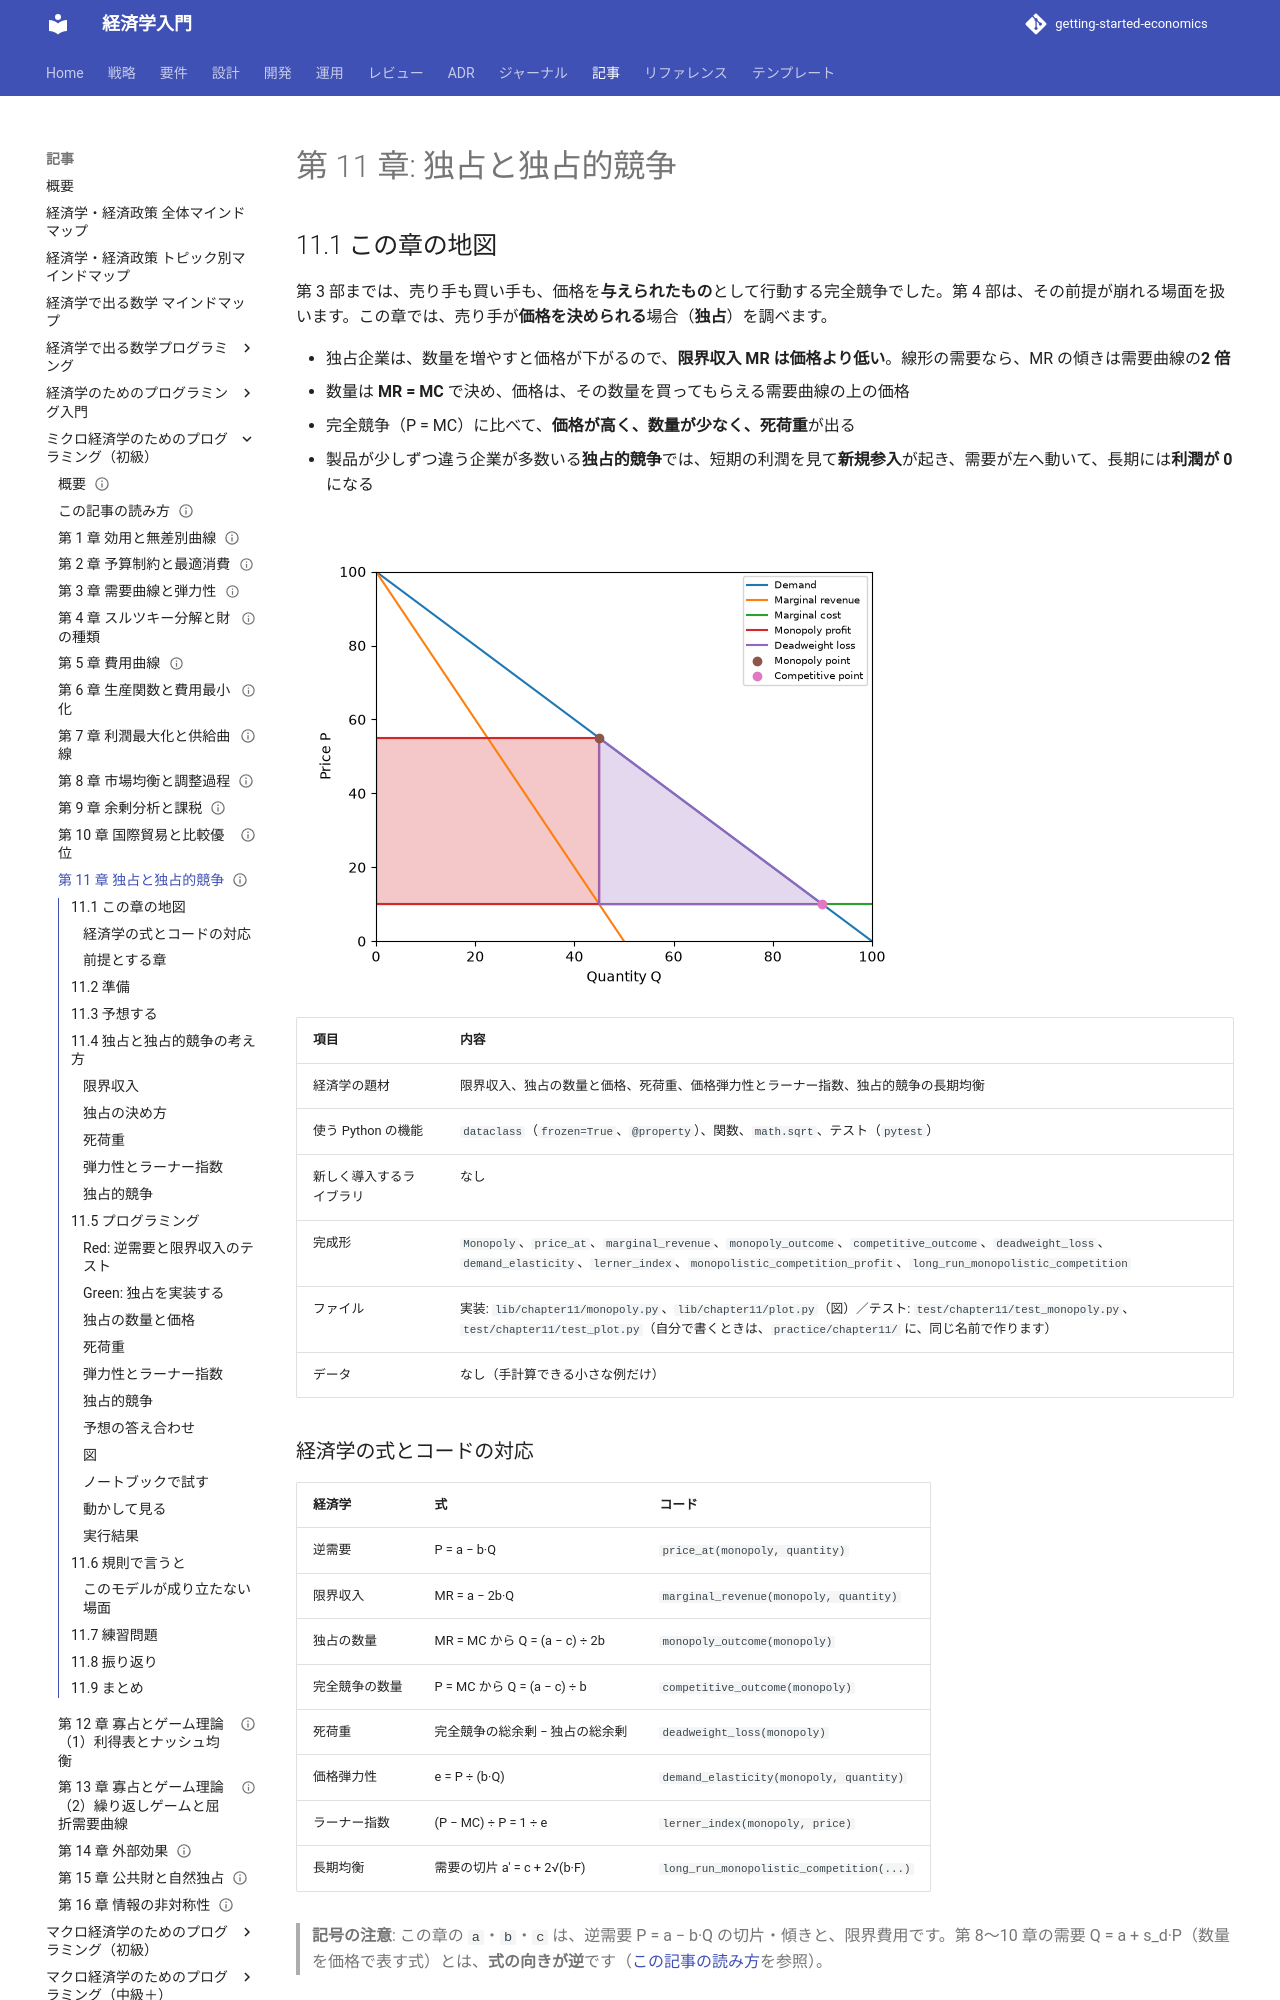

repository: k2works/getting-started-economics · page: article/micro-basics-programming/11-monopoly-and-monopolistic-competition/index.html · generator: mkdocs

---
type: Article
title: "第 11 章: 独占と独占的競争"
description: "価格を決められる売り手（独占）の限界収入・数量・価格を MR = MC から求め、完全競争より価格が高く数量が少ないこと、死荷重が出ることを確かめる。独占的競争の長期均衡（参入で利潤 0）も関数にする。"
tags: [article,micro-basics-programming,python]
status: draft
generated: { by: claude-code/claude-sonnet-5-5, at: 2026-11-22T00:00:00Z }
---

# 第 11 章: 独占と独占的競争

## 11.1 この章の地図

第 3 部までは、売り手も買い手も、価格を**与えられたもの**として行動する完全競争でした。第 4 部は、その前提が崩れる場面を扱います。この章では、売り手が**価格を決められる**場合（**独占**）を調べます。

- 独占企業は、数量を増やすと価格が下がるので、**限界収入 MR は価格より低い**。線形の需要なら、MR の傾きは需要曲線の**2 倍**
- 数量は **MR = MC** で決め、価格は、その数量を買ってもらえる需要曲線の上の価格
- 完全競争（P = MC）に比べて、**価格が高く、数量が少なく、死荷重**が出る
- 製品が少しずつ違う企業が多数いる**独占的競争**では、短期の利潤を見て**新規参入**が起き、需要が左へ動いて、長期には**利潤が 0**になる

![独占。赤が独占企業の利潤、紫が死荷重。限界収入（橙）と限界費用（緑）が交わる数量 45 で、価格は需要曲線の上の 55](images/ch11-monopoly.png)

| 項目 | 内容 |
| :--- | :--- |
| 経済学の題材 | 限界収入、独占の数量と価格、死荷重、価格弾力性とラーナー指数、独占的競争の長期均衡 |
| 使う Python の機能 | `dataclass`（`frozen=True`、`@property`）、関数、`math.sqrt`、テスト（`pytest`） |
| 新しく導入するライブラリ | なし |
| 完成形 | `Monopoly`、`price_at`、`marginal_revenue`、`monopoly_outcome`、`competitive_outcome`、`deadweight_loss`、`demand_elasticity`、`lerner_index`、`monopolistic_competition_profit`、`long_run_monopolistic_competition` |
| ファイル | 実装: `lib/chapter11/monopoly.py`、`lib/chapter11/plot.py`（図）／テスト: `test/chapter11/test_monopoly.py`、`test/chapter11/test_plot.py`（自分で書くときは、`practice/chapter11/` に、同じ名前で作ります） |
| データ | なし（手計算できる小さな例だけ） |

### 経済学の式とコードの対応

| 経済学 | 式 | コード |
| :--- | :--- | :--- |
| 逆需要 | P = a − b·Q | `price_at(monopoly, quantity)` |
| 限界収入 | MR = a − 2b·Q | `marginal_revenue(monopoly, quantity)` |
| 独占の数量 | MR = MC から Q = (a − c) ÷ 2b | `monopoly_outcome(monopoly)` |
| 完全競争の数量 | P = MC から Q = (a − c) ÷ b | `competitive_outcome(monopoly)` |
| 死荷重 | 完全競争の総余剰 − 独占の総余剰 | `deadweight_loss(monopoly)` |
| 価格弾力性 | e = P ÷ (b·Q) | `demand_elasticity(monopoly, quantity)` |
| ラーナー指数 | (P − MC) ÷ P = 1 ÷ e | `lerner_index(monopoly, price)` |
| 長期均衡 | 需要の切片 a' = c + 2√(b·F) | `long_run_monopolistic_competition(...)` |

> **記号の注意**: この章の `a`・`b`・`c` は、逆需要 P = a − b·Q の切片・傾きと、限界費用です。第 8〜10 章の需要 Q = a + s_d·P（数量を価格で表す式）とは、**式の向きが逆**です（[この記事の読み方](how-to-read.md)を参照）。

### 前提とする章

| できること | 場所 |
| :--- | :--- |
| 完全競争の供給（P = MC）と利潤 | この連載の[第 7 章](07-profit-maximization-and-supply.md) |
| 消費者余剰・総余剰・死荷重 | この連載の[第 9 章](09-surplus-and-tax.md) |

## 11.2 準備

```bash
cd apps/micro-basics-programming/python
uv sync
uv run pytest test/chapter11
```

```text
39 passed
```

自分でコードを書くときは、`practice/chapter11/` に、`monopoly.py` とそのテストを作ります。共通の検証関数（`validate_positive` など）は、第 1 章の完成形から import してかまいません。

## 11.3 予想する

逆需要が P = 100 − Q、限界費用が一定で 10 の、独占企業です。**紙で、手計算で**答えてください。答えは、この節には書いてありません。「プログラミング」の節の「予想の答え合わせ」で、プログラムを動かして確かめます。

- 限界収入 MR は、Q = 0・20・45 で、いくつですか。需要曲線の価格と比べて、どうなりますか
- 独占企業の**数量・価格・利潤**は、いくつですか。完全競争のときの数量・価格は、いくつですか
- 総余剰は、独占と完全競争で、それぞれ、いくつですか。**死荷重**は、いくつですか
- 独占の数量での、需要の**価格弾力性**は、いくつですか（1 より大きいか小さいか）。**ラーナー指数**（P − MC）÷ P は、いくつですか。弾力性と、どんな関係がありますか
- 独占的競争で、固定費用が 1000 のとき、**短期の利潤**は、いくつですか。長期に、新規参入が起きると、需要は**どちらへ**動き、利潤は**いくつ**に落ち着きますか

## 11.4 独占と独占的競争の考え方

### 限界収入

売り手は、数量を 1 単位増やすと、**その 1 単位の価格**を得ますが、**それまでの全部の価格も下がります**。だから、限界収入は、価格より低くなります。逆需要が P = a − b·Q なら、総収入は P·Q = a·Q − b·Q² で、限界収入は MR = a − 2b·Q です。**傾きが、需要曲線の 2 倍**です。

### 独占の決め方

利潤最大の条件は MR = MC です。完全競争の企業は、P = MR なので P = MC でしたが、独占企業は MR が価格より低いので、**P > MC** になります。決めるのは数量で、価格は、その数量を買ってもらえる、需要曲線の上の値です。

### 死荷重

独占の数量は、完全競争より少ないので、**買い手の価値が費用を上回るのに、作られない取引**が出ます。それが死荷重（三角形）です。

### 弾力性とラーナー指数

MR = MC を、P と弾力性 e で書くと、**(P − MC) ÷ P = 1 ÷ e** になります。これが**ラーナー指数**で、独占力（価格の上乗せの割合）を表します。**弾力性が小さいほど、上乗せは大きい**。独占企業は、需要が**弾力的な（e ≥ 1）範囲**でしか、作りません（MR が負にならないため）。
